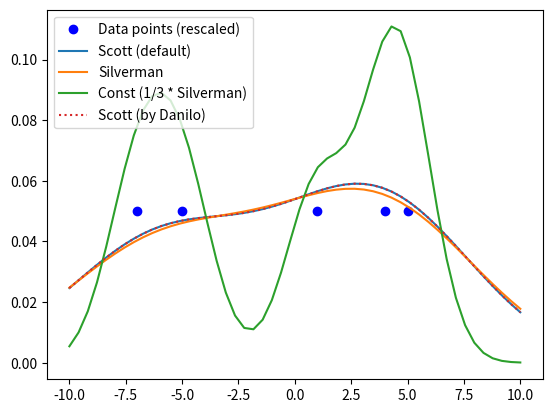

Reproduce this figure in Python.
import numpy as np
from scipy import stats
import matplotlib.pyplot as plt
import copy

x1 = np.array([-7, -5, 1, 4, 5.])


kde = stats.gaussian_kde(x1)

class GKDE:
  def __init__(self, value):
    self.value = copy.deepcopy(np.atleast_2d(value.astype(np.float64)))
    self.d, self.n = self.value.shape
    self.cov = np.atleast_2d(np.cov(self.value, rowvar = 1, bias = False))
    self.invcov = np.linalg.inv(self.cov)
    # multiply cov by scotts factor^2 and invcov by scotts factor^-2
    # this is the default in NumPy
    self.cov *= np.power(self.n, -2./(self.d+4.0))
    self.invcov *= np.power(self.n, 2./(self.d+4.0))
    # this is the Silverman one
    #self.cov *= np.power(self.n*(self.d+2)/4.0, -2./(self.d+4.0))
    #self.invcov *= np.power(self.n*(self.d+2)/4.0, 2./(self.d+4.0))
    # to be conservative, do not scale the covariance ... assume a unit covariance in all dimensions
    self.norm = np.sqrt(np.linalg.det(2*np.pi*self.cov)) * self.n

  def logpdf(self, points):
    points = np.atleast_2d(points)
    d, m = points.shape
    if d != self.d:
      if d == 1 and m == self.d:
        points = np.reshape(points, (self.d, 1))
        d, m = points.shape
      else:
        print("Wrong dimensions")
    result = np.zeros((m,), dtype = np.float64)
    for i in range(m):
      diff = self.value - points[:, i, np.newaxis]
      tdiff = np.matmul(self.invcov, diff)
      energy = np.sum(diff * tdiff, axis = 0)*0.5
      maxE = np.amax(-energy)
      result[i] = np.sum(np.exp(-energy - maxE), axis = 0)
      result[i] = maxE + np.log(result[i])
    return result - np.log(self.norm)

  def evaluate(self, points):
    return np.exp(self.logpdf(points))

  # return array with derivative of the function w.r.t. x_i, where i = 1..d, at points
  def jac(self, points):
    points = np.atleast_2d(points)
    d, m = points.shape
    if d != self.d:
      if d == 1 and m == self.d:
        points = np.reshape(points, (self.d, 1))
        d, m = points.shape
      else:
        print("Wrong dimensions")
    result = np.zeros((1,m), dtype = np.float64)
    result_diff = np.zeros((d,m), dtype = np.float64)
    for i in range(m):
      diff = self.value - points[:, i, np.newaxis]
      #print("diff shape: ", diff.shape)

kde_danilo = GKDE(x1)

xs = np.linspace(-10, 10, num=50)
y1 = kde(xs)
kde.set_bandwidth(bw_method='silverman')
y2 = kde(xs)
kde.set_bandwidth(bw_method=kde.factor / 3.)
y3 = kde(xs)

y1_danilo = kde_danilo.evaluate(xs)

fig = plt.figure()
ax = fig.add_subplot(111)
ax.plot(x1, np.ones(x1.shape) / (4. * x1.size), 'bo',label='Data points (rescaled)')
ax.plot(xs, y1, label='Scott (default)')
ax.plot(xs, y2, label='Silverman')
ax.plot(xs, y3, label='Const (1/3 * Silverman)')
ax.plot(xs, y1_danilo, ':', label='Scott (by Danilo)')
ax.legend()
plt.show()
